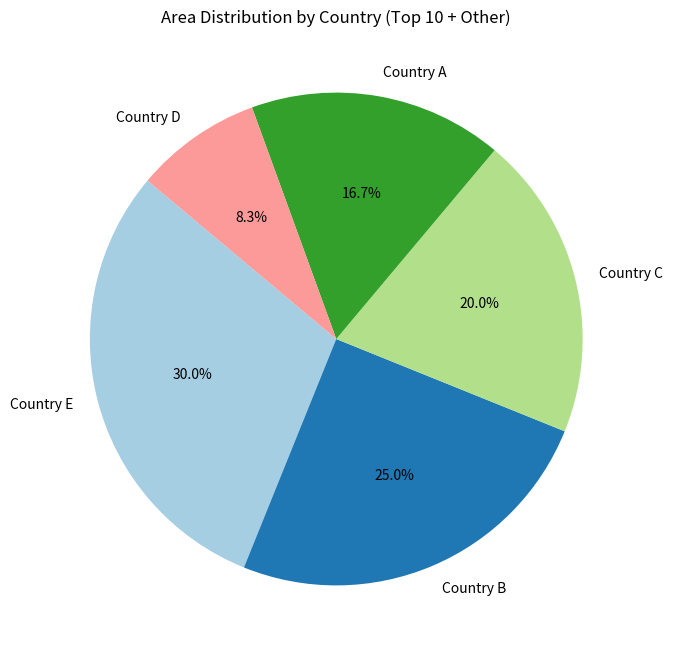
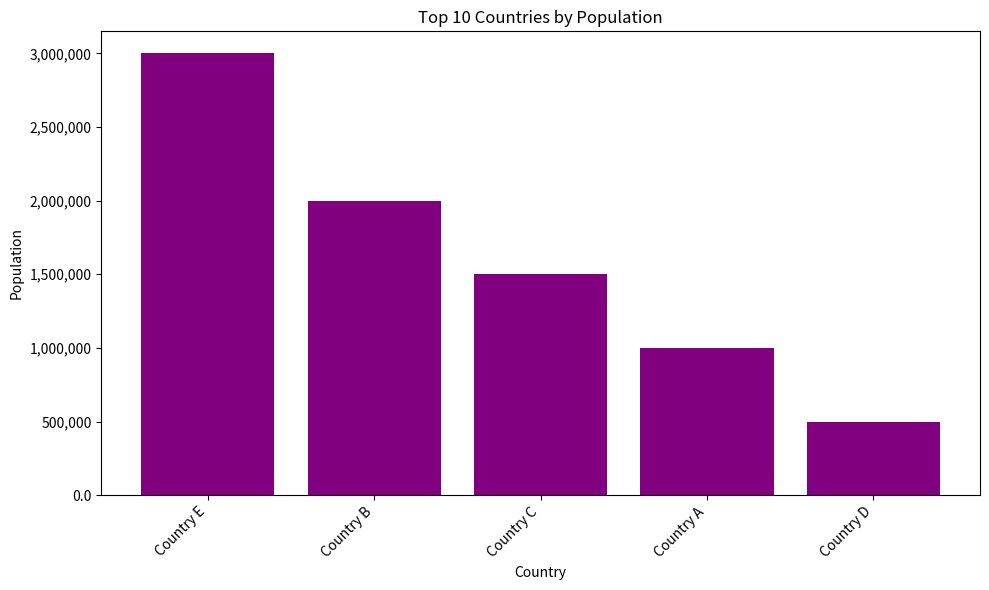
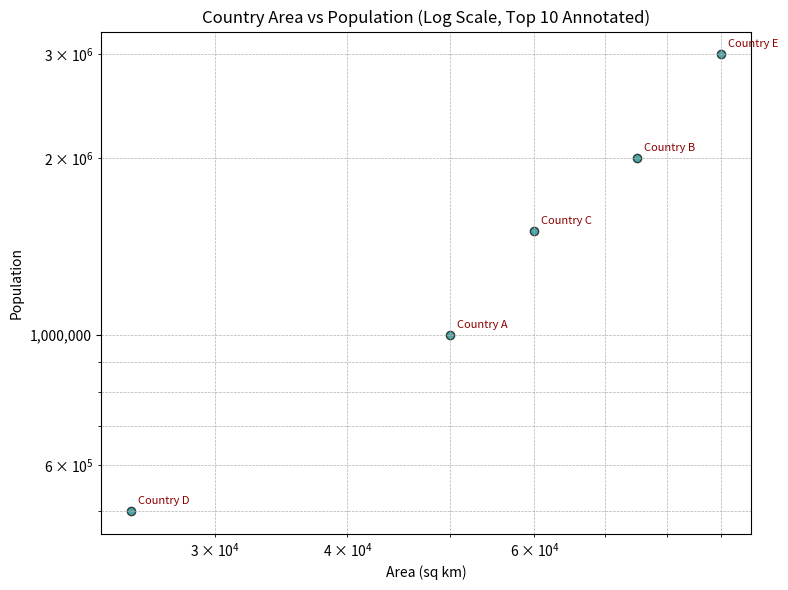

Generate these figures, in order, with matplotlib:
"""
visualize_countries.py
---------------------
This script demonstrates how to visualize country area and population data using Matplotlib.
It creates two bar graphs (area and population by country) and a scatter plot (area vs population).
"""
import matplotlib.pyplot as plt

# Sample data for demonstration
country_names = ['Country A', 'Country B', 'Country C', 'Country D', 'Country E']
areas = [50000, 75000, 60000, 25000, 90000]
populations = [1000000, 2000000, 1500000, 500000, 3000000]

import matplotlib.ticker as mticker

def top_n_with_other(names, values, n=10):
    # Sort by value descending
    sorted_data = sorted(zip(names, values), key=lambda x: x[1], reverse=True)
    top = sorted_data[:n]
    other = sorted_data[n:]
    top_names = [name for name, _ in top]
    top_values = [val for _, val in top]
    if other:
        other_value = sum(val for _, val in other)
        top_names.append('Other')
        top_values.append(other_value)
    return top_names, top_values

def create_pie_chart(names, values, title, colors):
    fig, ax = plt.subplots(figsize=(8, 8))
    ax.pie(values, labels=names, autopct='%1.1f%%', startangle=140, colors=colors)
    ax.set_title(title)
    return fig

def create_bar_chart(names, values, title, ylabel, color):
    fig, ax = plt.subplots(figsize=(10, 6))
    bars = ax.bar(names, values, color=color)
    ax.set_title(title)
    ax.set_xlabel('Country')
    ax.set_ylabel(ylabel)
    ax.set_xticklabels(names, rotation=45, ha='right')
    ax.yaxis.set_major_formatter(mticker.FuncFormatter(lambda x, _: f'{int(x):,}' if x >= 1 else str(x)))
    fig.tight_layout()
    return fig

def create_scatter_plot(areas, populations, country_names):
    fig, ax = plt.subplots(figsize=(8, 6))
    scatter = ax.scatter(areas, populations, color='teal', alpha=0.7, edgecolor='k')
    ax.set_title('Country Area vs Population (Log Scale, Top 10 Annotated)')
    ax.set_xlabel('Area (sq km)')
    ax.set_ylabel('Population')
    ax.set_xscale('log')
    ax.set_yscale('log')
    ax.grid(True, which='both', ls='--', lw=0.5)
    # Format axes with thousands separators
    ax.yaxis.set_major_formatter(mticker.FuncFormatter(lambda x, _: f'{int(x):,}' if x >= 1 else str(x)))
    ax.xaxis.set_major_formatter(mticker.FuncFormatter(lambda x, _: f'{int(x):,}' if x >= 1 else str(x)))
    # Annotate top 10 countries by population
    top_n = 10
    sorted_idx = sorted(range(len(populations)), key=lambda i: populations[i], reverse=True)[:top_n]
    for i in sorted_idx:
        ax.annotate(country_names[i], (areas[i], populations[i]), textcoords="offset points", xytext=(5,5), ha='left', fontsize=8, color='darkred')
    fig.tight_layout()
    return fig

def create_country_plots(country_names, areas, populations):
    """
    Takes three lists (country_names, areas, populations) and returns three matplotlib Figure objects:
    - Area pie chart (top 10 + Other)
    - Population bar chart (top 10)
    - Area vs Population scatter plot (log scale, annotated)
    """
    figs = []
    # Area pie chart
    area_names, area_values = top_n_with_other(country_names, areas)
    figs.append(create_pie_chart(area_names, area_values, 'Area Distribution by Country (Top 10 + Other)', plt.cm.Paired.colors))
    # Population bar chart
    pop_sorted = sorted(zip(country_names, populations), key=lambda x: x[1], reverse=True)
    bar_names = [name for name, _ in pop_sorted[:10]]
    bar_values = [val for _, val in pop_sorted[:10]]
    figs.append(create_bar_chart(bar_names, bar_values, 'Top 10 Countries by Population', 'Population', 'purple'))
    # Scatter plot
    figs.append(create_scatter_plot(areas, populations, country_names))
    return figs

# Example usage:
if __name__ == "__main__":
    country_names = ['Country A', 'Country B', 'Country C', 'Country D', 'Country E']
    areas = [50000, 75000, 60000, 25000, 90000]
    populations = [1000000, 2000000, 1500000, 500000, 3000000]
    figures = create_country_plots(country_names, areas, populations)
    for fig in figures:
        fig.show()
